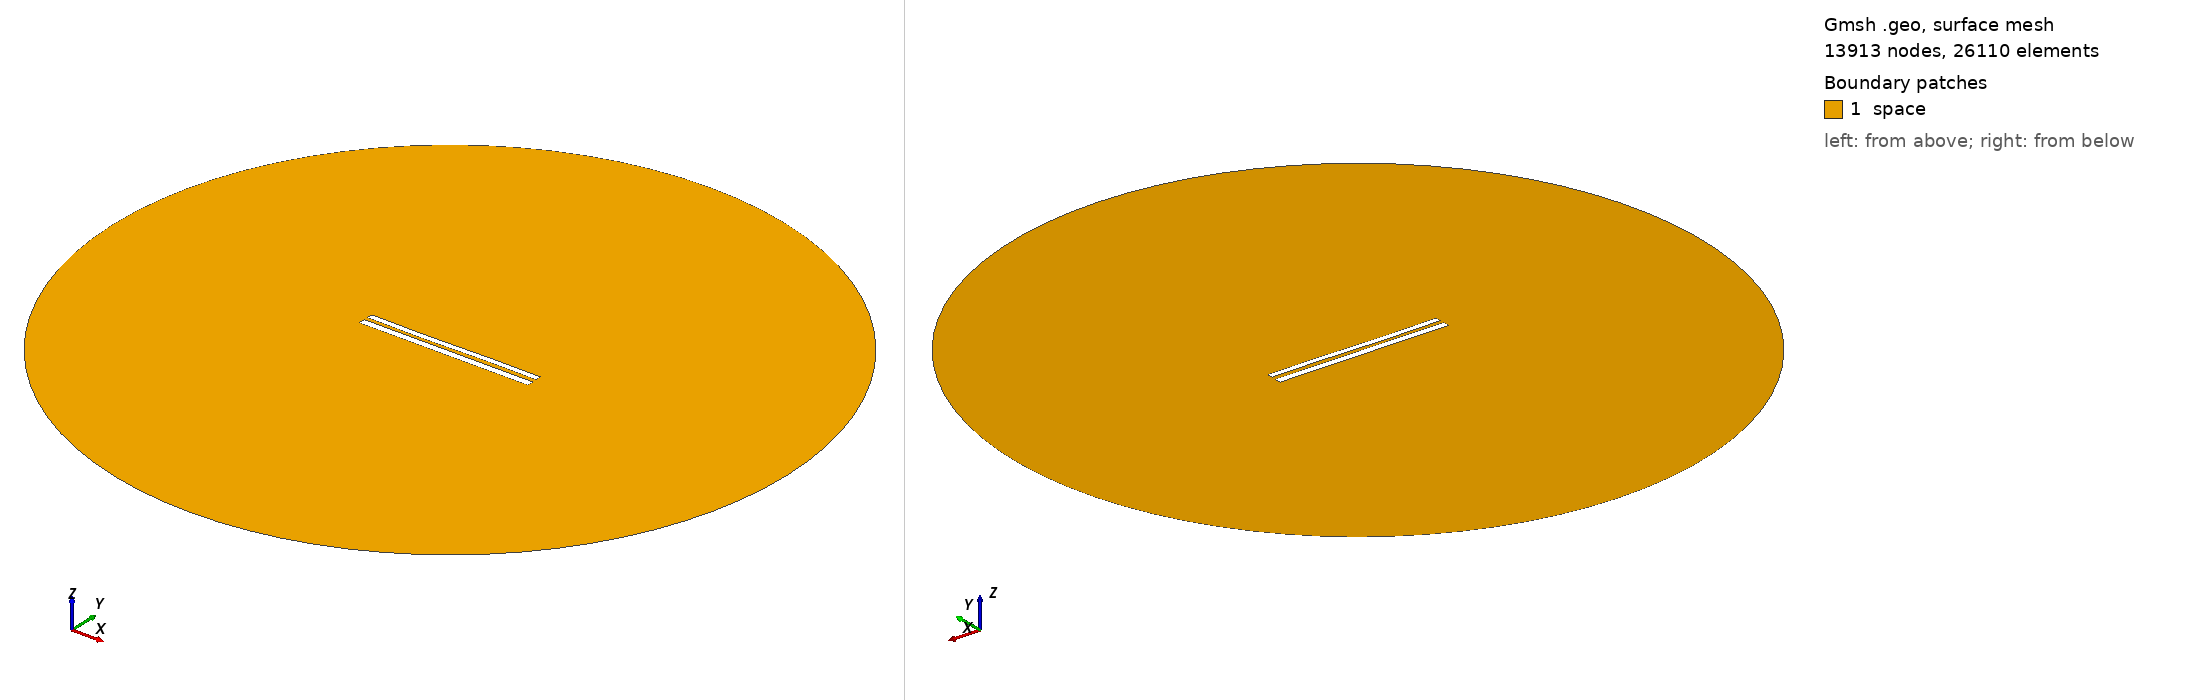

Gmsh geometry script, surface-meshed: 13913 nodes, 26110 surface elements. Boundary patches (legend numbers): 1 space. Left view from above one corner, right view from below the opposite corner. Legend entries are the model's physical surfaces. The drawing asked Gmsh for element sizes between 1% and 20% of the model's largest extent; the script's own settings can give other sizes.

=== 8653.geo (drawn) ===
//---------------------------------------
// Geometry kernel
//---------------------------------------

SetFactory("OpenCASCADE");



//---------------------------------------
// Parameters of the geometry
//---------------------------------------

// Overetch of the upper plate
overetch = 0.25;

// Distance between the plates
distance = 2.25;

// Discretization over the x axis (for the deformation)
nx = 50; 

// Length of the plate
L = 100 - overetch; 

// Number of modes
n = 4; 

// 1st mode coefficient
coeff(1) = 0.15;
beta(1) = 0.596864 * 3.1415926535 / L;

// 2nd mode coefficient
coeff(2) = -0.075;
beta(2) = 1.49418 * 3.1415926535 / L;

// 3rd mode coefficient
coeff(3) = -0.15;
beta(3) = 2.50025 * 3.1415926535 / L;

// 4th mode coefficient
coeff(4) = 0.0;
beta(4) = 3.49999 * 3.1415926535 / L;



//---------------------------------------
// Upper plate (deformed rectangle)
//---------------------------------------

// Coordiantes of the upper plate
xmin = -50;
xmax = 50 - overetch;

// Height of the upper plate
yheight = 4 - 2 * overetch;

// Indexes of the points
UpperID[] = {};
LowerID[] = {};
LeftID[] = {};
RightID[] = {};

// Point index
p = 1;

// Horizontal edges
For i In {1:nx}
    x = xmin + (i-1)*(xmax - xmin)/(nx-1);

    y_bottom = distance / 2 + overetch;
    For j In {1:n}
        C = (Cosh(beta(j)*L) + Cos(beta(j)*L)) / (Sinh(beta(j)*L) + Sin(beta(j)*L));
        y_bottom  = y_bottom + coeff(j) * (Cosh(beta(j)*(x+50)) - Cos(beta(j)*(x+50)) - C * (Sinh(beta(j)*(x+50)) - Sin(beta(j)*(x+50))));
    EndFor

    y_top = y_bottom + yheight;

    Point(p) = {x, y_top, 0, 1.0};
    UpperID[i] = p;
    p = p + 1;

    Point(p) = {x, y_bottom, 0, 1.0};
    LowerID[i] = p;
    p = p + 1;
EndFor

// Create point lists
UpperPts[] = {}; LowerPts[] = {};
For i In {1:nx}
  UpperPts[] += {UpperID[i]};
  LowerPts[] += {LowerID[i]};
EndFor

// Build splines
Spline(1) = {UpperPts[]};
Spline(2) = {LowerPts[]};
Line(3) = {LowerPts[nx-1], UpperPts[nx-1]};
Line(4) = {LowerPts[0], UpperPts[0]};

// Build the plane surface
Curve Loop(1) = {2, 3, -1, -4};
Plane Surface(1) = {1};



//---------------------------------------
// Lower plate (rectangle)
//---------------------------------------

// Vertices
Point(1001) = {-50, -1, 0, 1.0};
Point(1002) = { 50, -1, 0, 1.0};
Point(1003) = { 50,  -5, 0, 1.0};
Point(1004) = {-50,  -5, 0, 1.0};

// Edges
Line(5) = {1001, 1002};
Line(6) = {1002, 1003};
Line(7) = {1003, 1004};
Line(8) = {1004, 1001};

// Plane surface
Line Loop(2) = {5, 6, 7, 8};
Plane Surface(2) = {2}; 



//---------------------------------------
// Outer (fictious) boundary
//---------------------------------------

// Points
Point(1005) = {0, 0, 0};       // Center
Point(1006) = {200, 0, 0};     // Start point
Point(1007) = {0, 200, 0};     // 90 degrees
Point(1008) = {-200, 0, 0};    // 180 degrees
Point(1009) = {0, -200, 0};    // 270 degrees

// Circle arcs (each needs start, center, end)
Circle(9) = {1006, 1005, 1007};
Circle(10) = {1007, 1005, 1008};
Circle(11) = {1008, 1005, 1009};
Circle(12) = {1009, 1005, 1006};

// Plane surface for the entire domain
Curve Loop(3) = {9, 10, 11, 12};
Surface(3) = {3};

// Subtract the plates from the whole domain to obtain the actual domain where we want to solve the equations
BooleanDifference{ Surface{3}; Delete; }{ Surface{1}; Surface{2}; Delete; }




//---------------------------------------
// Transfinite Lines/Curves
//---------------------------------------

// Set the number of points on the boundaries
r = 7;

// Plates
Transfinite Curve {1, 2} = 50*r Using Progression 1;
Transfinite Curve {3, 4} = 2*r Using Progression 1;
Transfinite Line {5, 7} = 50*r Using Progression 1;
Transfinite Line {6, 8} = 2*r Using Progression 1;

// Outer boundary
Transfinite Line {9, 10, 11, 12} = 20 Using Progression 1;



//---------------------------------------
// Physical groups
//---------------------------------------                

// Physical curves (boundaries)
Physical Line("force_segment", 10) = {2};
Physical Line("upper_plate", 11) = {1, 3, 4};
Physical Line("lower_plate", 12) = {5, 6, 7, 8};
Physical Line("boundary", 20) = {9, 10, 11, 12};

// Physical Surfaces
Physical Surface("space", 30) = {3};



//---------------------------------------
// 6. Generate the Mesh
//---------------------------------------

// 2D mesh generation
Mesh 2;
